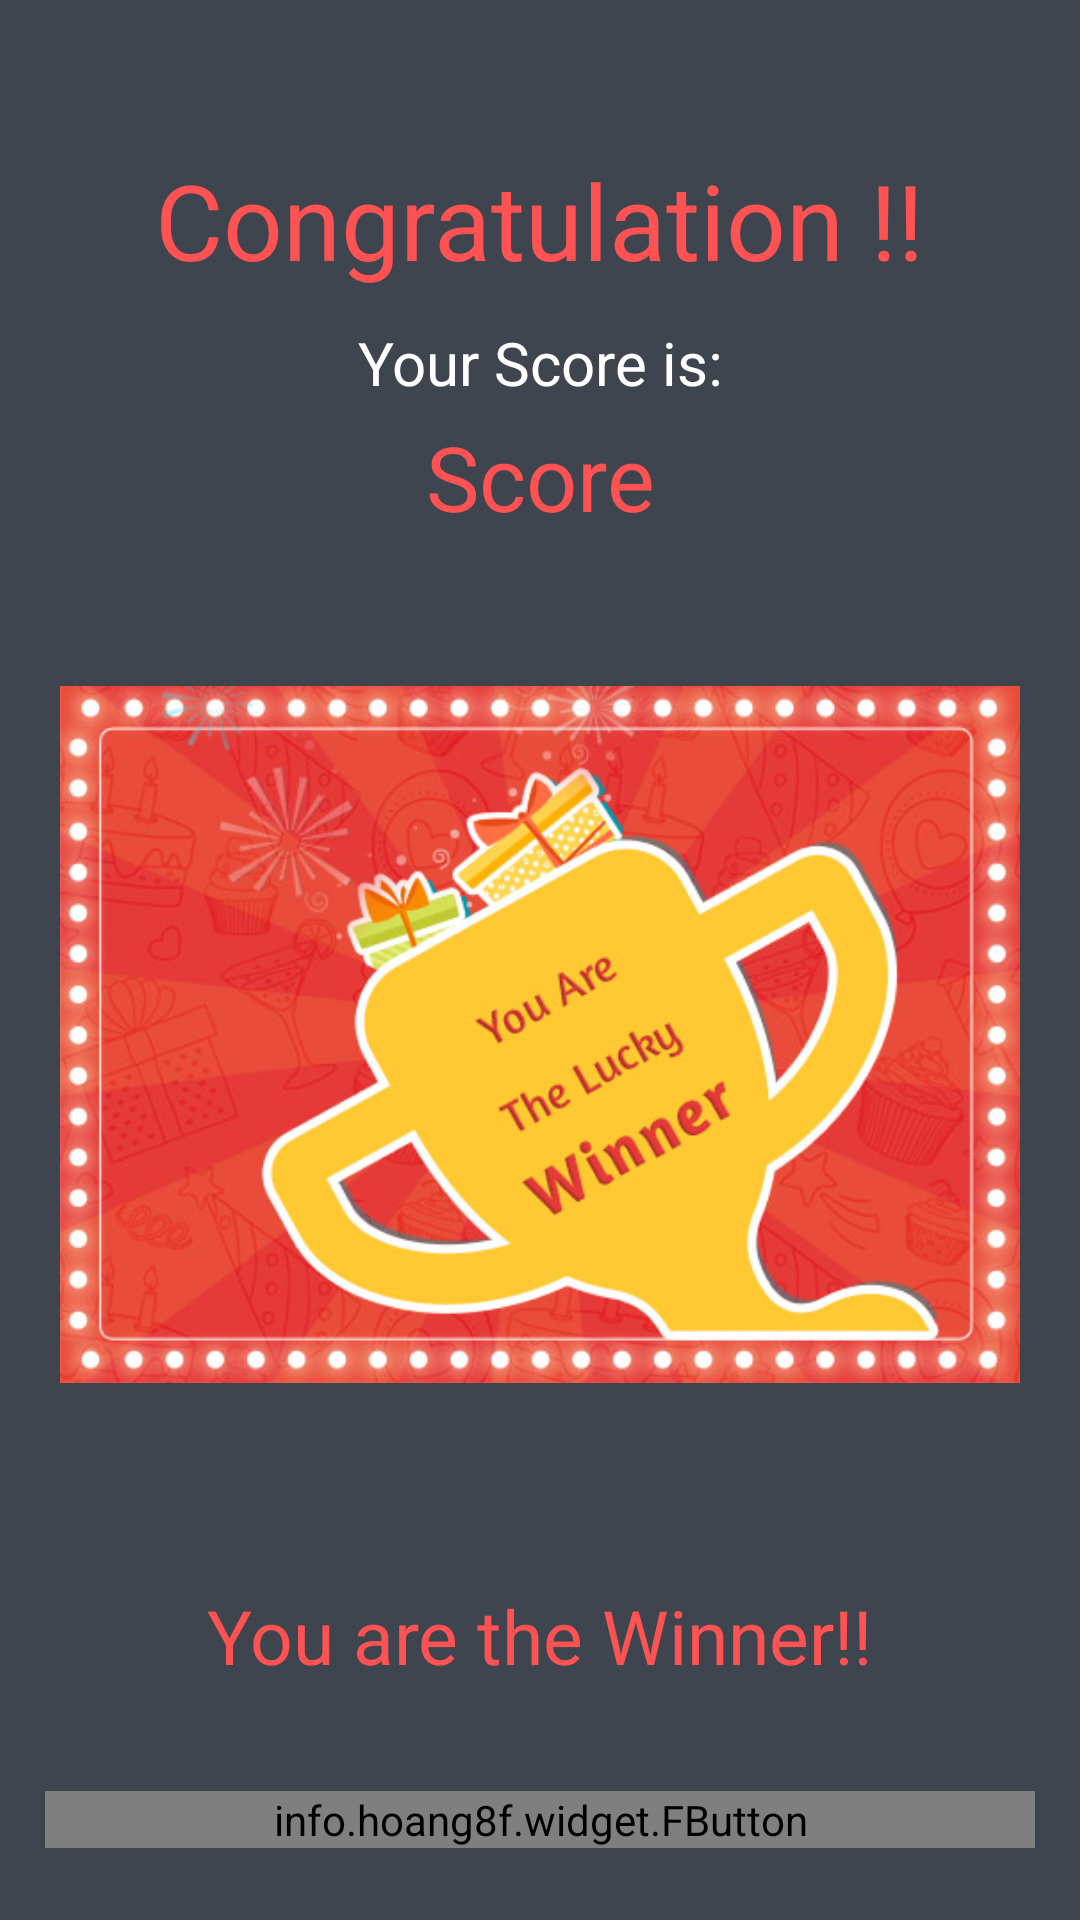

Layout XML and referenced resources for this Android screen:
<!-- AndroidManifest.xml: application theme Theme.AppCompat.NoActionBar -->
<!-- res/layout/activity_game_won.xml -->
<?xml version="1.0" encoding="utf-8"?>
<LinearLayout xmlns:android="http://schemas.android.com/apk/res/android"
    android:orientation="vertical" android:layout_width="match_parent"
    android:layout_height="match_parent"
    android:background="@color/backgroundColor"
    android:weightSum="6"
    >

    <TextView
        android:layout_width="wrap_content"
        android:layout_height="wrap_content"
        android:layout_marginTop="50dp"
        android:text="Congratulation !!"
        android:id="@+id/Congratulation"
        android:layout_weight="1"
        android:layout_gravity="center"
        android:textSize="35dp"
        android:textColor="@color/theme_red_primary"
        />
    <TextView
        android:id="@+id/Scoretext"
        android:layout_width="match_parent"
        android:layout_height="wrap_content"
        android:gravity="center"
        android:layout_weight=".5"
        android:text="Your Score is:"
        android:textColor="@color/white"
        android:textSize="20dp" />

    <TextView
        android:id="@+id/Score"
        android:layout_width="match_parent"
        android:layout_height="wrap_content"
        android:gravity="center"
        android:layout_weight=".5"
        android:text="Score"
        android:textColor="@color/red"
        android:textSize="30dp" />


    <ImageView
        android:layout_width="match_parent"
        android:layout_height="wrap_content"
        android:layout_weight="3"
        android:src="@mipmap/winner"
        android:layout_margin="20dp"/>

    <TextView
        android:layout_width="wrap_content"
        android:layout_height="wrap_content"
        android:layout_marginTop="20dp"
        android:layout_marginBottom="20dp"
        android:text="You are the Winner!!"
        android:id="@+id/winner"
        android:layout_gravity="center"
        android:textSize="25dp"
        android:textColor="@color/theme_red_primary"
        />

    <info.hoang8f.widget.FButton
        android:layout_width="match_parent"
        android:layout_height="wrap_content"
        android:text="@string/play_again"
        android:textColor="@color/white"
        android:id="@+id/platygaianbutton"
        android:layout_margin="15dp"
        android:onClick="PlayAgain"
        />
</LinearLayout>
<!-- resources referenced by this layout -->
<resources>
  <color name="backgroundColor">#3E454F</color>
  <color name="red">#ff5252</color>
  <color name="theme_red_primary">#ff5252</color>
  <color name="white">#ffffff</color>
  <!-- mipmap winner: jpg bitmap (mipmap-hdpi, 78763 bytes) -->
  <string name="play_again">Play Again</string>
</resources>
